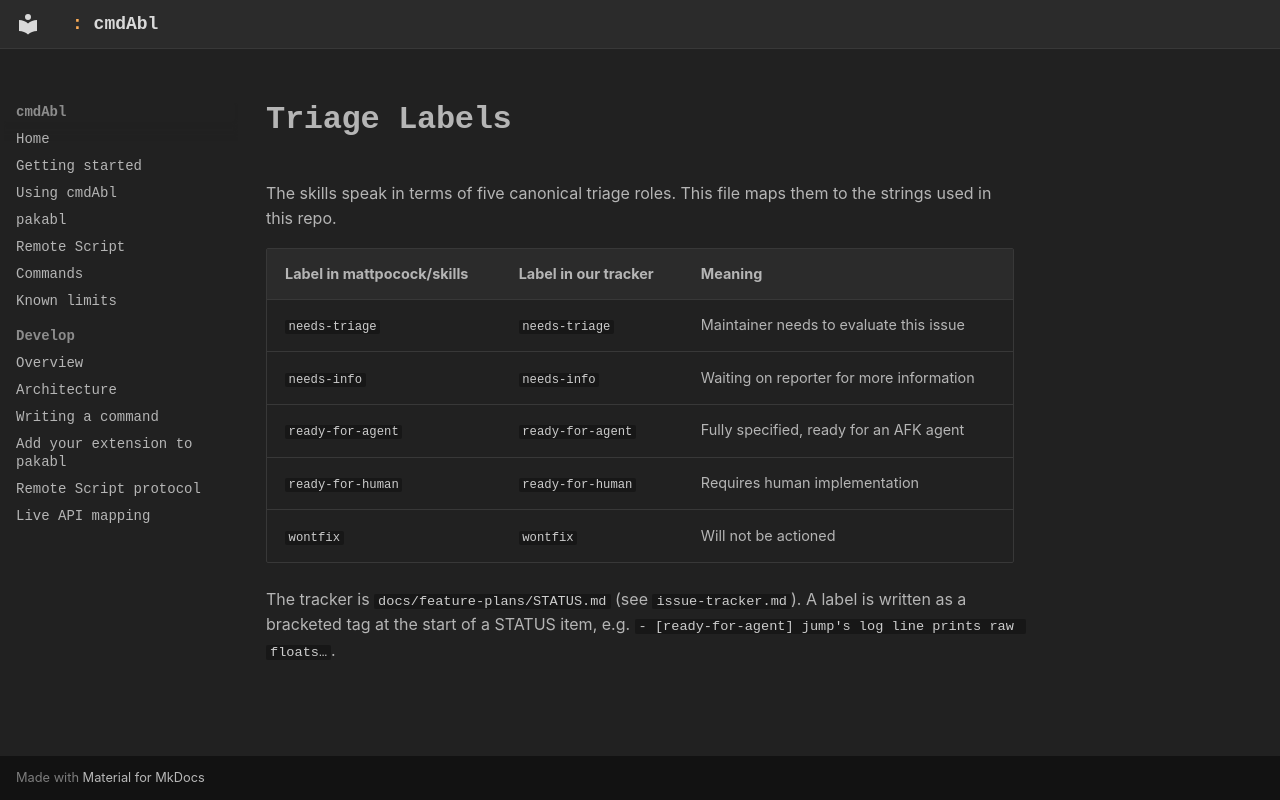

repository: MarvinHauke/cmdAbl · page: agents/triage-labels/index.html · generator: mkdocs

# Triage Labels

The skills speak in terms of five canonical triage roles. This file maps them to the strings used in this repo.

| Label in mattpocock/skills | Label in our tracker | Meaning                                  |
| -------------------------- | -------------------- | ---------------------------------------- |
| `needs-triage`             | `needs-triage`       | Maintainer needs to evaluate this issue  |
| `needs-info`               | `needs-info`         | Waiting on reporter for more information |
| `ready-for-agent`          | `ready-for-agent`    | Fully specified, ready for an AFK agent  |
| `ready-for-human`          | `ready-for-human`    | Requires human implementation            |
| `wontfix`                  | `wontfix`            | Will not be actioned                     |

The tracker is `docs/feature-plans/STATUS.md` (see `issue-tracker.md`). A label is written as a bracketed tag at
the start of a STATUS item, e.g. `- [ready-for-agent] jump's log line prints raw floats…`.
